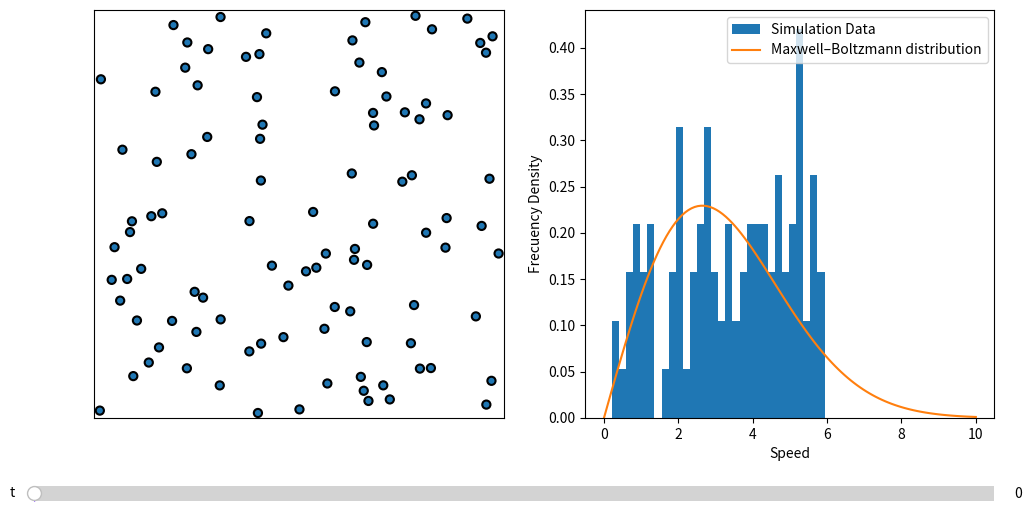

The matplotlib source for this figure:
import numpy as np




class Particle:
    """Define physics of elastic collision."""
    
    def __init__(self, mass, radius, position, velocity):
        """Initialize a Particle object
        
        mass the mass of particle
        radius the radius of particle
        position the position vector of particle
        velocity the velocity vector of particle
        """
        self.mass = mass
        self.radius = radius
        
        # last position and velocity
        self.position = np.array(position)
        self.velocity = np.array(velocity)
        
        # all position and velocities recorded during the simulation
        self.solpos = [np.copy(self.position)]
        self.solvel = [np.copy(self.velocity)]
        self.solvel_mag = [np.linalg.norm(np.copy(self.velocity))]
        
    def compute_step(self, step):
        """Compute position of next step."""
        self.position += step * self.velocity
        self.solpos.append(np.copy(self.position)) 
        self.solvel.append(np.copy(self.velocity)) 
        self.solvel_mag.append(np.linalg.norm(np.copy(self.velocity))) 
        

    
    
    def check_coll(self, particle):
        """Check if there is a collision with another particle."""
        
        r1, r2 = self.radius, particle.radius
        x1, x2 = self.position, particle.position
        di = x2-x1
        norm = np.linalg.norm(di)
        if norm-(r1+r2)*1.1 < 0:
            return True
        else:
            return False

    
    def compute_coll(self, particle, step):
        """Compute velocity after collision with another particle."""
        m1, m2 = self.mass, particle.mass
        r1, r2 = self.radius, particle.radius
        v1, v2 = self.velocity, particle.velocity
        x1, x2 = self.position, particle.position
        di = x2-x1
        norm = np.linalg.norm(di)
        if norm-(r1+r2)*1.1 < step*abs(np.dot(v1-v2, di))/norm:
            self.velocity = v1 - 2. * m2/(m1+m2) * np.dot(v1-v2, di) / (np.linalg.norm(di)**2.) * di
            particle.velocity = v2 - 2. * m1/(m2+m1) * np.dot(v2-v1, (-di)) / (np.linalg.norm(di)**2.) * (-di)
            

    def compute_refl(self, step, size):
        """Compute velocity after hitting an edge.
        step the computation step
        size the medium size
        """
        r, v, x = self.radius, self.velocity, self.position
        projx = step*abs(np.dot(v,np.array([1.,0.])))
        projy = step*abs(np.dot(v,np.array([0.,1.])))
        if abs(x[0])-r < projx or abs(size-x[0])-r < projx:
            self.velocity[0] *= -1
        if abs(x[1])-r < projy or abs(size-x[1])-r < projy:
            self.velocity[1] *= -1.


def solve_step(particle_list, step, size):
    """Solve a step for every particle."""
    
    # Detect edge-hitting and collision of every particle
    for i in range(len(particle_list)):
        particle_list[i].compute_refl(step,size)
        for j in range(i+1,len(particle_list)):
                particle_list[i].compute_coll(particle_list[j],step)    

                
    # Compute position of every particle  
    for particle in particle_list:
        particle.compute_step(step)




################################################################################################################################





def init_list_random(N, radius, mass, boxsize):
    """Generate N Particle objects in a random way in a list."""
    particle_list = []

    for i in range(N):
        
        v_mag = np.random.rand(1)*6
        v_ang = np.random.rand(1)*2*np.pi
        v = np.append(v_mag*np.cos(v_ang), v_mag*np.sin(v_ang))
        
        collision = True
        while(collision == True):
            
            collision = False
            pos = radius + np.random.rand(2)*(boxsize-2*radius) 
            newparticle = Particle(mass, radius, pos, v)
            for j in range(len(particle_list)):

                collision = newparticle.check_coll( particle_list[j] )

                if collision == True:
                    break

        particle_list.append(newparticle)
    return particle_list



particle_number = 100
boxsize = 200.

# You need a larger tfin and stepnumber to get the equilibrium state. But the computation takes more time.
tfin = 100
stepnumber = 150

timestep = tfin/stepnumber

particle_list = init_list_random(particle_number, radius = 2, mass = 1, boxsize = 200)

# Compute simulation (It takes some time if stepnumber and particle_number are large)
for i in range(stepnumber):
    solve_step(particle_list, timestep, boxsize)
    #print(i)






################################################################################################################################


# Visualization of the solution with matplotlib. It use a slider to change the time


import matplotlib.pyplot as plt


fig = plt.figure(figsize=(12, 6))
ax = fig.add_subplot(1,2,1)

hist = fig.add_subplot(1,2,2)

plt.subplots_adjust(bottom=0.2,left=0.15)

ax.axis('equal')
ax.axis([-1, 30, -1, 30])

ax.xaxis.set_visible(False)
ax.yaxis.set_visible(False)
ax.set_xlim([0,boxsize])
ax.set_ylim([0,boxsize])

# Draw Particles as circles
circle = [None]*particle_number
for i in range(particle_number):
    circle[i] = plt.Circle((particle_list[i].solpos[0][0], particle_list[i].solpos[0][1]), particle_list[i].radius, ec="black", lw=1.5, zorder=20)
    ax.add_patch(circle[i])

# Graph Particles speed histogram
vel_mod = [particle_list[i].solvel_mag[0] for i in range(len(particle_list))]
hist.hist(vel_mod, bins= 30, density = True, label = "Simulation Data")
hist.set_xlabel("Speed")
hist.set_ylabel("Frecuency Density")



# Compute 2d Boltzmann distribution

#total energy should be constant for any time index
def total_Energy(particle_list, index): 
    return sum([particle_list[i].mass / 2. * particle_list[i].solvel_mag[index]**2  for i in range(len(particle_list))])


E = total_Energy(particle_list, 0)
Average_E = E/len(particle_list) 
k = 1.38064852e-23
T = 2*Average_E/(2*k)
m = particle_list[0].mass
v = np.linspace(0,10,120)
fv = m*np.exp(-m*v**2/(2*T*k))/(2*np.pi*T*k)*2*np.pi*v
hist.plot(v,fv, label = "Maxwell–Boltzmann distribution") 
hist.legend(loc ="upper right")


from matplotlib.widgets import Slider

slider_ax = plt.axes([0.1, 0.05, 0.8, 0.05])
slider = Slider(slider_ax,      # the axes object containing the slider
                  't',            # the name of the slider parameter
                  0,          # minimal value of the parameter
                  tfin,          # maximal value of the parameter
                  valinit=0,  # initial value of the parameter 
                  color = '#5c05ff' 
                 )

def update(time):
    i = int(np.rint(time/timestep))
    
    #ax.set_title('Energy =' + str(Energy[i]))
    
    # Draw Particles as circles
    for j in range(particle_number):
        circle[j].center = particle_list[j].solpos[i][0], particle_list[j].solpos[i][1]
    hist.clear()    
    
    # Graph Particles speed histogram
    vel_mod = [particle_list[j].solvel_mag[i] for j in range(len(particle_list))]
    hist.hist(vel_mod, bins= 30, density = True, label = "Simulation Data")
    hist.set_xlabel("Speed")
    hist.set_ylabel("Frecuency Density")
    
    # Compute 2d Boltzmann distribution
    E = total_Energy(particle_list, i)
    Average_E = E/len(particle_list) 
    k = 1.38064852e-23
    T = 2*Average_E/(2*k)
    m = particle_list[0].mass
    v = np.linspace(0,10,120)
    fv = m*np.exp(-m*v**2/(2*T*k))/(2*np.pi*T*k)*2*np.pi*v
    hist.plot(v,fv, label = "Maxwell–Boltzmann distribution") 
    hist.legend(loc ="upper right")
    
slider.on_changed(update)
plt.show()